Run: headless pygame with SDL's dummy video driver; simulated clock (each Clock.tick advances the game by its frame time, no real sleeping); random seed 0; keys injected as events and as key.get_pressed() state; mouse plan: one left click at the window centre at the start of phase 2, then a move to the lower-right quarter at the start of phase 3.
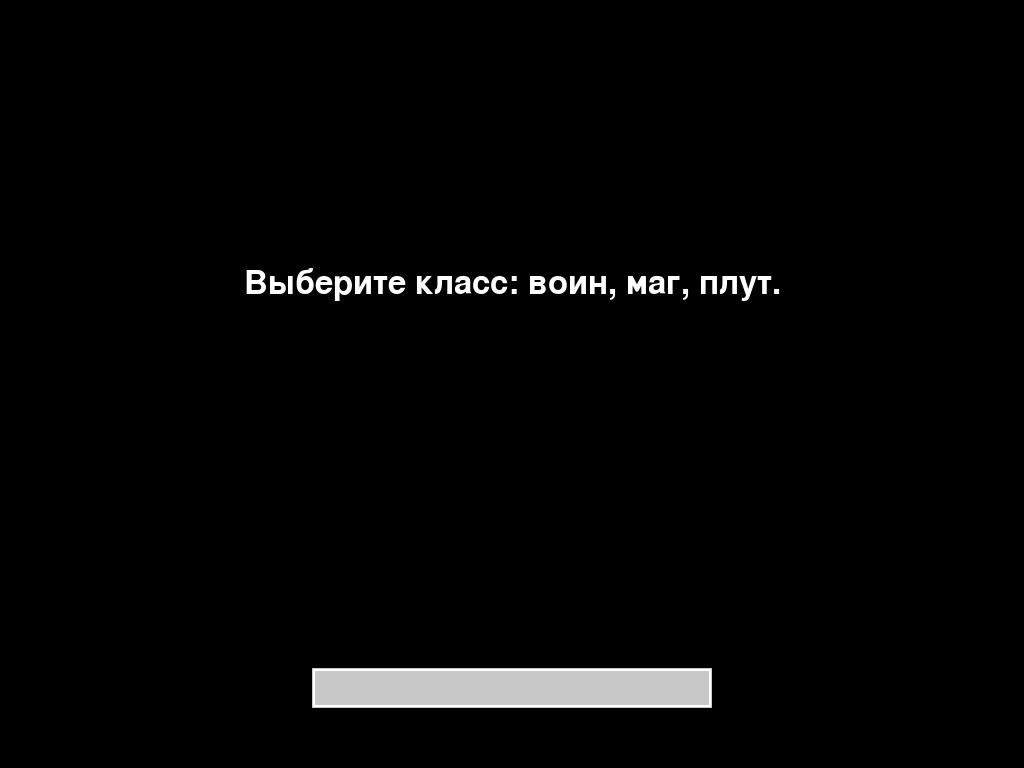
Frame 1 of 4 · flips 1–60 · no input
Frame 2 of 4 · flips 61–180 · clicked the window centre · tapped SPACE, RETURN · held RIGHT (→), D · screen unchanged from frame 1, image omitted
Frame 3 of 4 · flips 181–300 · moved the mouse to the lower-right quarter · held DOWN (↓), S · screen unchanged from frame 2, image omitted
Frame 4 of 4 · flips 301–420 · held LEFT (←), A, UP (↑), W · screen unchanged from frame 3, image omitted

The pygame program that drew these frames:

import pygame
import sys
import random
import time

# Инициализация Pygame
pygame.init()

# Размеры экрана
WIDTH, HEIGHT = pygame.display.Info().current_w, pygame.display.Info().current_h
screen = pygame.display.set_mode((WIDTH, HEIGHT), pygame.FULLSCREEN)
pygame.display.set_caption("RPG Битва")

font = pygame.font.Font(None, 45)

# Цвета
WHITE = (255, 255, 255)
BLUE = (0, 0, 255)
RED = (255, 0, 0)
GREEN = (0, 255, 0)
BLACK = (0, 0, 0)
LIGHT_GRAY = (200, 200, 200)
DARK_GRAY = (150, 150, 150)

# Переменные для обработки ввода
update_text = False
input_text = ""
#displayed_text = "" #Удалить. Эта переменная объявлена в main()
counter = 0
text_output = []

class TextInputBox(pygame.sprite.Sprite):
    def __init__(self, x, y, width, font):
        super().__init__()
        self.color = BLACK
        self.backcolor = None
        self.pos = (x, y)
        self.width = width
        self.font = font
        self.active = False
        self.text = ""
        self.render_text()
        self.backspace_timer = 0
        self.backspace_interval = 100
        self.cursor_visible = True
        self.cursor_timer = pygame.time.get_ticks()

    def render_text(self):
        words = self.text.split(' ')
        lines = []
        if words:
            current_line = words[0]
            for word in words[1:]:
                if self.font.size(current_line + ' ' + word)[0] <= self.width - 10:
                    current_line += ' ' + word
                else:
                    lines.append(current_line)
                    current_line = word
            lines.append(current_line)

        height = len(lines) * self.font.get_height() + 10
        self.image = pygame.Surface((self.width, height), pygame.SRCALPHA)
        self.image.fill(self.backcolor or (0, 0, 0, 0))
        for i, line in enumerate(lines):
            t_surf = self.font.render(line, True, self.color)
            self.image.blit(t_surf, (5, 5 + i * self.font.get_height()))
        pygame.draw.rect(self.image, self.color if self.active else WHITE, self.image.get_rect().inflate(-2, -2), 2)
        if self.active and self.cursor_visible:
            cursor_y = 5 + (len(lines) - 1) * self.font.get_height()
            cursor_x = 5 + self.font.size(current_line)[0]
            pygame.draw.rect(self.image, self.color, (cursor_x, cursor_y, 2, self.font.get_height()))
        self.rect = self.image.get_rect(topleft=self.pos)

    def update(self, events):
        global update_text, input_text, displayed_text, counter
        for event in events:
            if event.type == pygame.MOUSEBUTTONDOWN:
                if self.rect.collidepoint(event.pos):
                    self.active = True
                else:
                    self.active = False
            if event.type == pygame.KEYDOWN and self.active:
                if event.key == pygame.K_RETURN:
                    input_text = self.text
                    displayed_text = input_text  # displayed_text теперь локальная переменная
                    self.active = False
                    self.text = ""
                    self.render_text()
                    update_text = True
                elif event.key == pygame.K_BACKSPACE:
                    self.text = self.text[:-1]
                    self.render_text()
                elif event.key == pygame.K_DELETE:
                    self.text = ""
                    self.render_text()
                elif event.unicode:
                    self.text += event.unicode
                    self.render_text()

            if self.active:
                keys = pygame.key.get_pressed()
                if keys[pygame.K_BACKSPACE]:
                    current_time = pygame.time.get_ticks()
                    if current_time - self.backspace_timer > self.backspace_interval:
                        self.text = self.text[:-1]
                        self.render_text()
                        self.backspace_timer = current_time

        counter += 1
        if update_text and self.active:
            self.render_text()
            update_text = False

        if counter % 2 == 0:
            self.backcolor = LIGHT_GRAY
        else:
            self.backcolor = DARK_GRAY
        self.render_text()

        current_time = pygame.time.get_ticks()
        if current_time - self.cursor_timer > 500:
            self.cursor_visible = not self.cursor_visible
            self.cursor_timer = current_time
            self.render_text()

# Создаем экземпляр TextInputBox внизу по центру
text_input_box = TextInputBox(WIDTH // 2 - 200, HEIGHT - 100, 400, font)
group = pygame.sprite.Group(text_input_box)


# Основные цвета
TEXT_COLOR = WHITE
HERO_COLOR = BLUE
ENEMY_COLOR = RED
BACKGROUND_COLOR = BLACK

# Частота обновления экрана
FPS = 60
clock = pygame.time.Clock()

# --- Функция для отрисовки текста ---
def draw_text(text, x, y, color=TEXT_COLOR, size=36, center=False):
    font = pygame.font.Font(None, size)
    render = font.render(text, True, color)
    rect = render.get_rect()
    if center:
        rect.center = (x, y)
    else:
        rect.topleft = (x, y)
    screen.blit(render, rect)


# --- Класс Героя ---
class Hero:
    def __init__(self, dmg, hp, armor, money, dodge_chance, name):
        self.dmg = dmg
        self.original_dmg = dmg
        self.hp = hp
        self.original_hp = hp
        self.armor = armor
        self.money = money
        self.dodge_chance = int(dodge_chance * 100)
        self.name = name
        self.level = 1
        self.exp = 0
        self.next_level_exp = 100

    def level_up(self):
        if self.exp >= self.next_level_exp:
            self.level += 1
            self.next_level_exp *= 2
            self.exp = 0

            increase_amount = self.level * 0.2
            # Балансировка классов
            if self.name == "Воин":
                self.dmg = int(self.original_dmg + (self.original_dmg * increase_amount * 0.7))
                self.hp = int(self.original_hp + (self.original_hp * increase_amount * 1.2))
                self.armor = int(self.armor + (self.armor * increase_amount * 0.8))
            elif self.name == "Маг":
                self.dmg = int(self.original_dmg + (self.original_dmg * increase_amount * 1.3))
                self.hp = int(self.original_hp + (self.original_hp * increase_amount * 0.7))
                self.armor = int(self.armor + (self.armor * increase_amount * 0.5))
            elif self.name == "Плут":
                self.dmg = int(self.original_dmg + (self.original_dmg * increase_amount))
                self.hp = int(self.original_hp + (self.original_hp * increase_amount))
                self.armor = int(self.armor + (self.armor * increase_amount * 0.6))

            self.original_dmg = self.dmg
            self.original_hp = self.hp
            self.dodge_chance += 1
            add_text_output(f"{self.name} достиг уровня {self.level}!")  # Добавляем сообщение

    def gain_experience_and_gold(self, exp_gain, gold_gain):
        self.exp += exp_gain
        self.money += gold_gain
        self.level_up()

    def restore_health(self):
        self.hp = self.original_hp

    def attack(self, enemy):
        body_part = random.choice(['head', 'body', 'leg', 'arm'])
        crit_chance = 10 if self.name != "Плут" else 25
        is_crit = random.randint(1, 100) <= crit_chance

        if body_part == 'head':
            damage = self.dmg * 2 if is_crit else self.dmg * 1.5
        elif body_part == 'body':
            damage = self.dmg * 1.5 if is_crit else self.dmg
        elif body_part == 'leg':
            damage = self.dmg * 1.2 if is_crit else self.dmg * 0.8
        else:  # arm
            damage = self.dmg * 1.1 if is_crit else self.dmg * 0.7

        damage = int(max(1, damage - enemy.armor))
        return damage, body_part, is_crit

    def draw_health_bar(self, screen, x, y):
        bar_width = 100
        bar_height = 10
        fill = (self.hp / self.original_hp) * bar_width
        outline_rect = pygame.Rect(x, y, bar_width, bar_height)
        fill_rect = pygame.Rect(x, y, fill, bar_height)
        pygame.draw.rect(screen, GREEN, fill_rect)  # Зеленый цвет для героя
        pygame.draw.rect(screen, WHITE, outline_rect, 2)

# --- Класс Врага ---
class Enemy:
    def __init__(self, dmg, hp, armor, dodge_chance, name, crit_chance=10):
        self.name = name
        self.dmg = dmg
        self.hp = hp
        self.max_hp = hp  # Добавляем max_hp
        self.armor = armor
        self.dodge_chance = dodge_chance
        self.crit_chance = crit_chance

    def attack(self, hero):
        is_crit = random.randint(1, 100) <= self.crit_chance
        damage = self.dmg * 2 if is_crit else self.dmg
        damage = int(max(1, damage - hero.armor))
        return damage, is_crit

    def draw_health_bar(self, screen, x, y):
        bar_width = 100
        bar_height = 10
        fill = (self.hp / self.max_hp) * bar_width
        outline_rect = pygame.Rect(x, y, bar_width, bar_height)
        fill_rect = pygame.Rect(x, y, fill, bar_height)
        pygame.draw.rect(screen, RED, fill_rect)
        pygame.draw.rect(screen, WHITE, outline_rect, 2)

def add_text_output(text):
    text_output.append(text)
    if len(text_output) > 5:  # Ограничиваем количество строк до 5
        text_output.pop(0)

# --- Функция боя ---
def battle(hero, enemy):
    global text_output
    running = True
    turn = 0
    text_output = []

    while running:
        screen.fill(BACKGROUND_COLOR)
        #Индикатор хода
        if turn == 0:
            draw_text("Ваш ход!", WIDTH - 200, 30, GREEN)
        else:
            draw_text("Ход врага!", WIDTH - 200, 30, RED)

        draw_text(f"{hero.name}: HP {hero.hp}/{hero.original_hp} | Уровень: {hero.level} | Золото: {hero.money}", 10, 30, HERO_COLOR)
        draw_text(f"Броня: {hero.armor} | Уворот: {hero.dodge_chance}%", 10, 60, HERO_COLOR)
        hero.draw_health_bar(screen, 10, 80)
        draw_text(f"Опыт: {hero.exp}/{hero.next_level_exp}", 10, 90, HERO_COLOR)
        draw_text(f"{enemy.name}: HP {enemy.hp}", 10, 140, ENEMY_COLOR)
        draw_text(f"Броня: {enemy.armor}", 10, 170, ENEMY_COLOR)
        enemy.draw_health_bar(screen, 10, 200)

        # Вывод журнала боя
        y_offset = 230
        for line in text_output:
            draw_text(line, 10, y_offset, WHITE)
            y_offset += 30

        for event in pygame.event.get():
            if event.type == pygame.QUIT:
                pygame.quit()
                sys.exit()
            if event.type == pygame.KEYDOWN:  # Добавлена проверка на K_ESCAPE
                if event.key == pygame.K_ESCAPE:
                    pygame.quit()
                    sys.exit()

            elif event.type == pygame.KEYDOWN and event.key == pygame.K_SPACE and turn == 0: # Добавлено and turn == 0
                if turn == 0:  # Ход игрока
                    damage, part, is_crit = hero.attack(enemy)
                    enemy.hp -= damage
                    enemy.hp = max(0, enemy.hp)
                    crit_text = " (КРИТ!)" if is_crit else ""
                    add_text_output(f"{hero.name} ударил {enemy.name} по {part} на {damage} урона{crit_text}!")
                    turn = 1  # Переход хода к врагу

                if enemy.hp <= 0:
                    add_text_output(f"{enemy.name} повержен!")
                    hero.gain_experience_and_gold(50, 15)
                    hero.restore_health()
                    pygame.display.flip()
                    pygame.time.wait(2000)
                    return True

        if turn == 1 and enemy.hp > 0:  # Ход врага
            if random.randint(1, 100) > hero.dodge_chance:
                damage, is_enemy_crit = enemy.attack(hero)
                hero.hp -= damage
                hero.hp = max(0, hero.hp)
                crit_text = " (КРИТ!)" if is_enemy_crit else ""
                add_text_output(f"{enemy.name} нанес {hero.name} {damage} урона{crit_text}!")
            else:
                add_text_output(f"{hero.name} увернулся от атаки {enemy.name}!")
            turn = 0  # Переход хода к игроку

        if hero.hp <= 0:
            return False

        pygame.display.flip()
        if turn == 1:
            pygame.time.wait(1000)

def main():
    hero = None
    enemies = [
        Enemy(13, 45, 4, 2, "Бандит", crit_chance=5),
        Enemy(20, 60, 8, 5, "Паладин", crit_chance=10),
        Enemy(18, 40, 2, 10, "Паук", crit_chance=20)
    ]
    enemy_index = 0
    game_state = "class_selection"
    displayed_text = ""  # Инициализация displayed_text

    while True:
        events = pygame.event.get()
        for event in events:
            if event.type == pygame.QUIT:
                pygame.quit()
                sys.exit()
            if event.type == pygame.KEYDOWN: #Добавили проверку
                if event.key == pygame.K_ESCAPE:
                    pygame.quit()
                    sys.exit()

        screen.fill(BACKGROUND_COLOR)

        if game_state == "class_selection":
            draw_text("Выберите класс: воин, маг, плут.", WIDTH//2, HEIGHT//2 - 100, WHITE, 48, center=True)
            group.update(events)
            group.draw(screen)
            if displayed_text:
                hero = create_hero(displayed_text)
                if hero:
                    game_state = "battle"
                    displayed_text = "" # Важно очистить displayed_text
                else:
                    add_text_output("Некорректный выбор. Попробуйте снова.")

        elif game_state == "battle":
            if not battle(hero, enemies[enemy_index]):
                draw_text("Вы проиграли. Нажмите любую клавишу для выхода.", WIDTH // 2, HEIGHT // 2 + 100, RED, center=True)
                pygame.display.flip()
                waiting_for_key = True
                while waiting_for_key:
                    for event in pygame.event.get():
                        if event.type == pygame.KEYDOWN or event.type == pygame.QUIT:
                            pygame.quit()
                            sys.exit()
            else:
                enemy_index = (enemy_index + 1) % len(enemies)
                if enemy_index == 0:  # If we've gone through all enemies
                    game_state = "victory"

        elif game_state == "victory":
            draw_text("Поздравляем! Вы победили всех врагов!", WIDTH // 2, HEIGHT // 2, GREEN, center=True)
            draw_text("Нажмите Enter, чтобы играть снова.", WIDTH // 2, HEIGHT // 2 + 50, WHITE, center=True)  # Добавляем инструкцию

            for event in events:  # Обрабатываем события
                if event.type == pygame.KEYDOWN:
                    if event.key == pygame.K_RETURN:
                        # Сбрасываем состояние игры
                        hero = None
                        enemy_index = 0
                        game_state = "class_selection"
                        text_output = []  # Очищаем журнал боя

        pygame.display.flip()
        clock.tick(FPS)

def create_hero(class_name):
    class_name = class_name.lower()
    if class_name == "воин":
        return Hero(20, 100, 5, 0, 0.05, "Воин")
    elif class_name == "маг":
        return Hero(30, 60, 2, 0, 0.02, "Маг")
    elif class_name == "плут":
        return Hero(25, 80, 3, 0, 0.10, "Плут")
    return None


if __name__ == "__main__":
    main()
